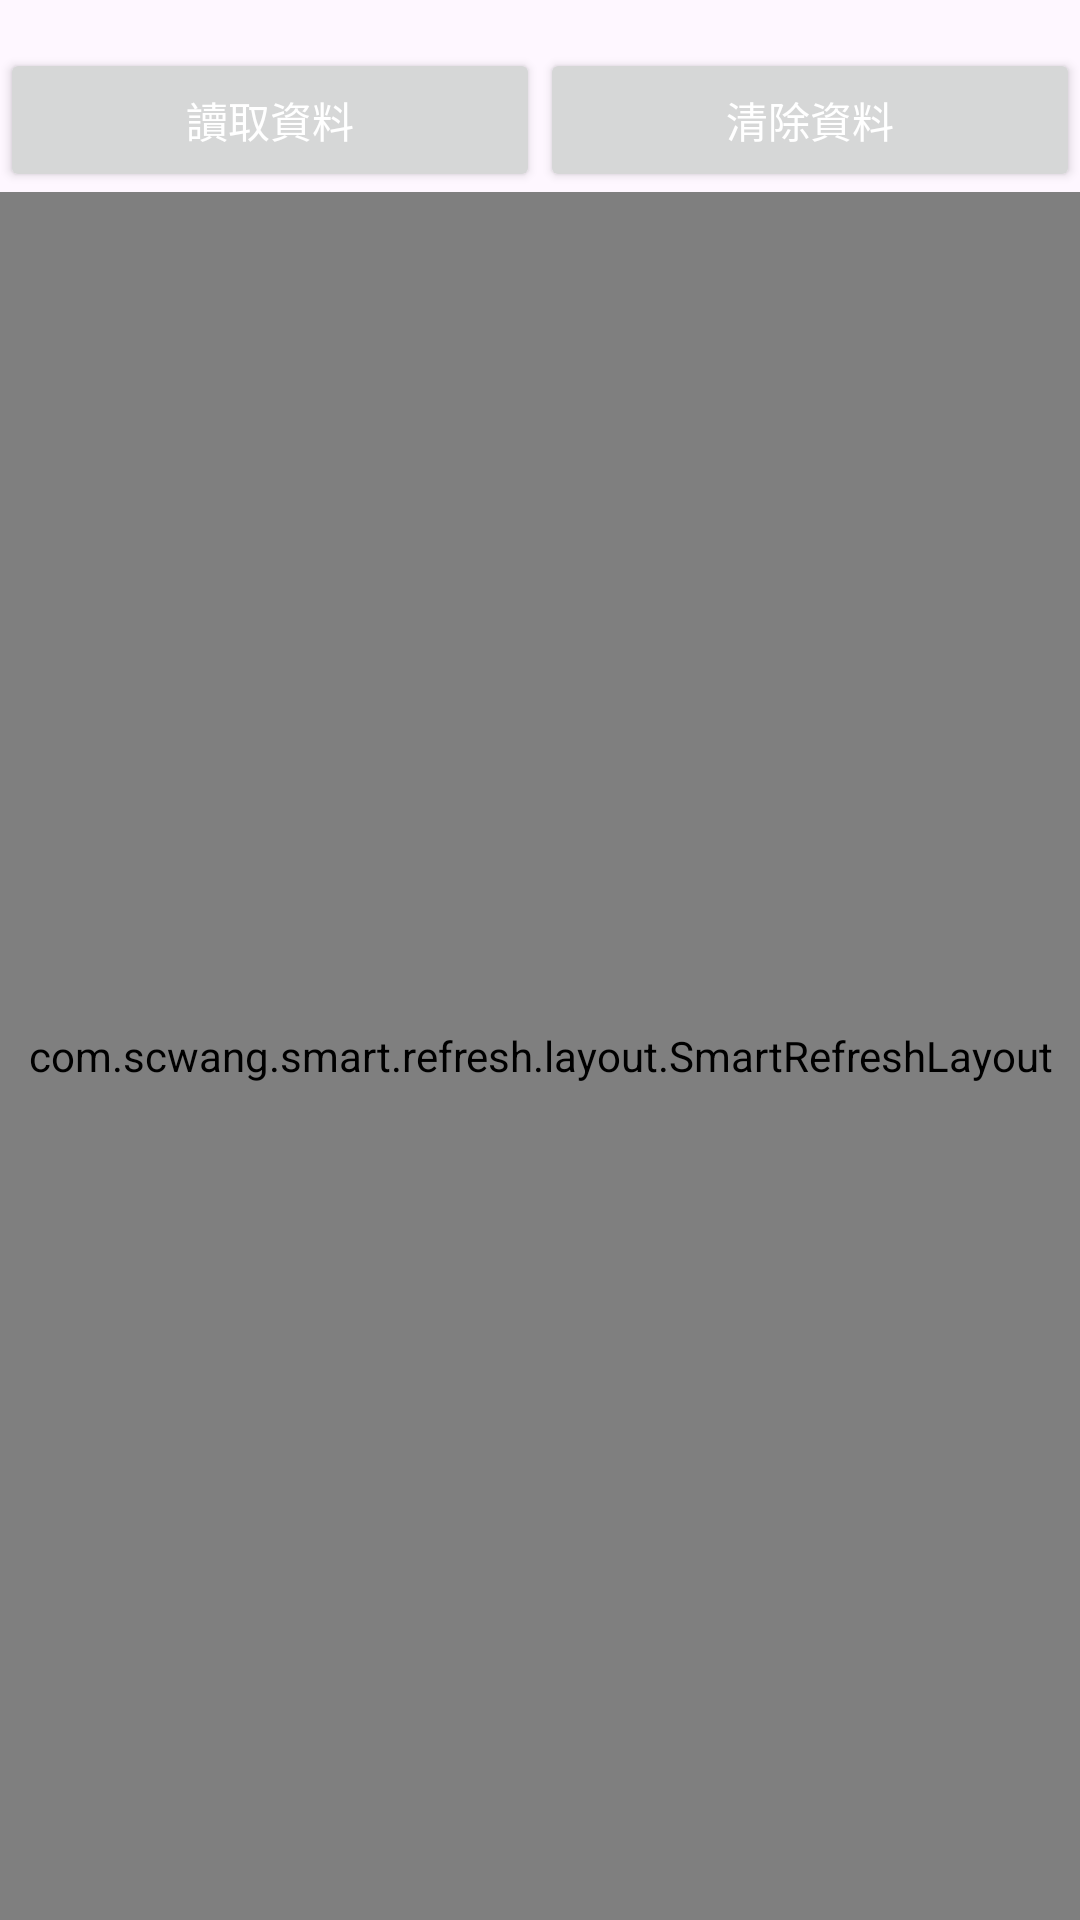

The Android layout XML behind this screen, and the referenced resources:
<!-- AndroidManifest.xml: application theme Theme.KRTC_Informaction -->
<!-- res/layout/fragment_first.xml -->
<?xml version="1.0" encoding="utf-8"?>
<LinearLayout xmlns:android="http://schemas.android.com/apk/res/android"
    xmlns:app="http://schemas.android.com/apk/res-auto"
    xmlns:tools="http://schemas.android.com/tools"
    android:layout_width="match_parent"
    android:layout_height="match_parent"
    android:orientation="vertical"
    tools:ignore="ContentDescription">
    <LinearLayout
        android:id="@+id/buttonContainer"
        android:layout_width="match_parent"
        android:layout_height="wrap_content"
        android:gravity="center"
        android:orientation="horizontal"
        android:layout_marginTop="16dp">

        
        <Button
            android:id="@+id/btnLoadData"
            android:layout_width="0dp"
            android:layout_height="wrap_content"
            android:layout_weight="1"
            android:text="讀取資料"
            android:textColor="@android:color/white"/>

        
        <Button
            android:id="@+id/btnClearData"
            android:layout_width="0dp"
            android:layout_height="wrap_content"
            android:layout_weight="1"
            android:text="清除資料"
            android:textColor="@android:color/white"/>
    </LinearLayout>

    <com.scwang.smart.refresh.layout.SmartRefreshLayout
        android:id="@+id/smart_refresh"
        android:layout_width="match_parent"
        android:layout_height="match_parent"
        app:srlEnableAutoLoadMore="false">

        <com.scwang.smart.refresh.header.ClassicsHeader
            android:layout_width="match_parent"
            android:layout_height="wrap_content"/>
        <ListView
            android:id="@+id/list_view"
            android:layout_width="match_parent"
            android:layout_height="match_parent"
            android:divider="@android:color/darker_gray"
            android:dividerHeight="1dp"
            android:background="@color/design_default_color_error"
            android:overScrollMode="never"/>
    </com.scwang.smart.refresh.layout.SmartRefreshLayout>
</LinearLayout>
<!-- resources referenced by this layout -->
<resources>
  <style name="Theme.KRTC_Informaction" parent="Base.Theme.KRTC_Informaction" />
  <style name="Base.Theme.KRTC_Informaction" parent="Theme.Material3.DayNight.NoActionBar">
          
          
      </style>
</resources>
